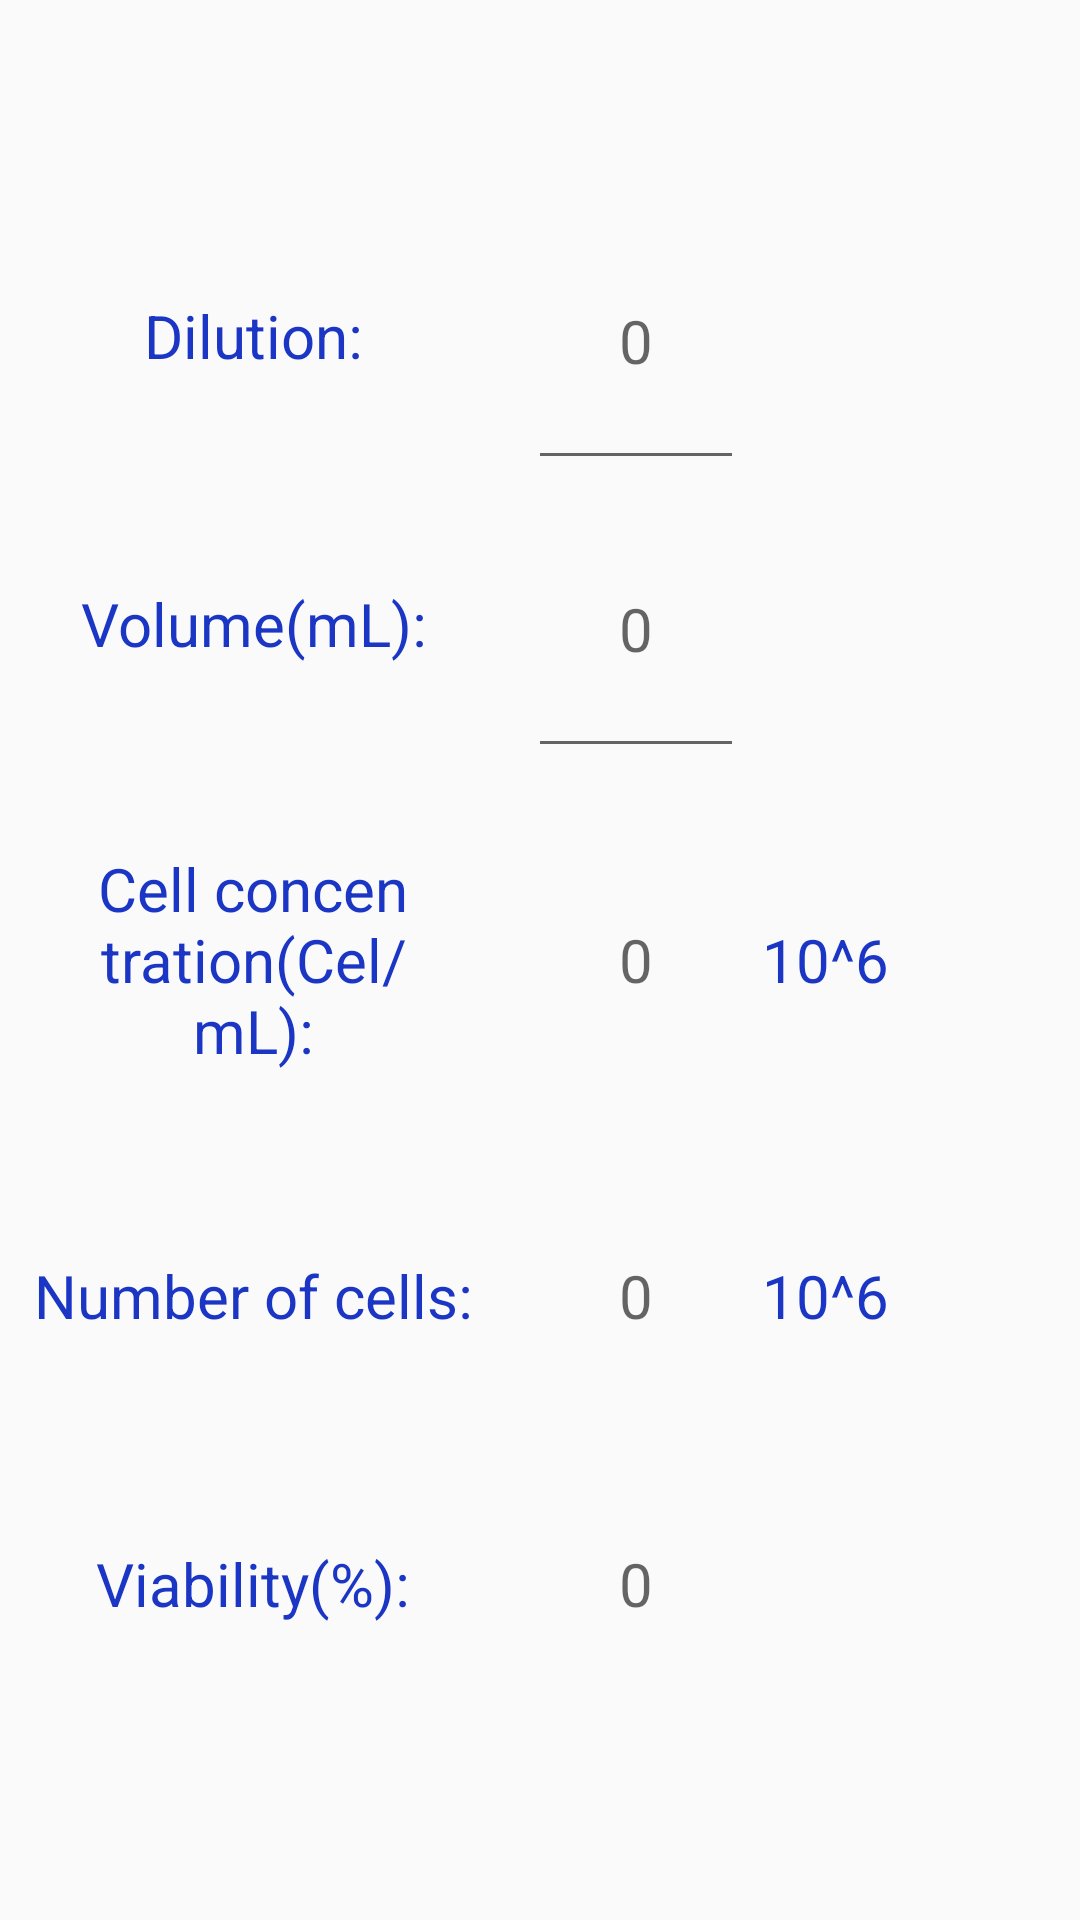

The Android layout XML behind this screen, and the referenced resources:
<!-- AndroidManifest.xml: application theme AppTheme -->
<!-- res/layout/calculadora_layout.xml -->
<?xml version="1.0" encoding="utf-8"?>
<ScrollView xmlns:android="http://schemas.android.com/apk/res/android"
    android:layout_width="match_parent"
    android:layout_height="match_parent"
    android:fillViewport="true">
<LinearLayout xmlns:android="http://schemas.android.com/apk/res/android"
    android:orientation="vertical" android:layout_width="match_parent"
    android:layout_height="match_parent"
    android:weightSum="100">
<Space
    android:layout_width="match_parent"
    android:layout_height="wrap_content"
    android:layout_weight="10"/>

    <LinearLayout
        android:layout_width="match_parent"
        android:layout_height="0dp"
        android:weightSum="10"
        android:layout_weight="15"
        android:orientation="horizontal"
       >
        <LinearLayout
            android:layout_width="0dp"
            android:layout_height="match_parent"
            android:layout_weight="0.3"/>
        <TextView
            android:layout_width="0dp"
            android:layout_height="match_parent"
            android:text="@string/dilucion"
            style="@style/textosCalculadora"
            android:layout_weight="4.1"
            android:layout_gravity="center"
            android:gravity="center"
            />

        <Space
            android:layout_width="0dp"
            android:layout_height="match_parent"
            android:layout_weight="0.5"/>

        <EditText
            android:layout_width="0dp"
            android:layout_height="match_parent"
            android:layout_weight="2"
            android:id="@+id/dilucion"
            style="@style/textosCalculadora"
            android:hint="0"
            android:inputType="numberDecimal"
            android:gravity="center"/>
        <Space
            android:layout_width="0dp"
            android:layout_height="match_parent"
            android:layout_weight="2"/>

    </LinearLayout>






    <LinearLayout
    android:layout_width="match_parent"
    android:layout_height="0dp"
    android:weightSum="10"
    android:orientation="horizontal"
        android:layout_weight="15"
    >
        <LinearLayout
            android:layout_width="0dp"
            android:layout_height="match_parent"
            android:layout_weight="0.3"/>
    <TextView
        android:layout_width="0dp"
        android:layout_height="match_parent"
        android:text="@string/volumen"
        style="@style/textosCalculadora"
        android:layout_weight="4.1"
        android:gravity="center"
        />

    <Space
        android:layout_width="wrap_content"
        android:layout_height="match_parent"
        android:layout_weight="0.5"/>

    <EditText
        android:layout_width="0dp"
        android:layout_height="match_parent"
        android:layout_weight="2"
        android:id="@+id/volumen"
        style="@style/textosCalculadora"
        android:hint="0"
        android:inputType="numberDecimal"
        android:gravity="center"/>

        <Space
            android:layout_width="wrap_content"
            android:layout_height="match_parent"
            android:layout_weight="2"/>

</LinearLayout>

    <LinearLayout
        android:layout_width="match_parent"
        android:layout_height="0dp"
        android:weightSum="10"
        android:orientation="horizontal"
        android:layout_weight="20"
        >
        <LinearLayout
            android:layout_width="0dp"
            android:layout_height="match_parent"
            android:layout_weight="0.3"/>
        <TextView
            android:layout_width="0dp"
            android:layout_height="match_parent"
            android:text="@string/concentracionCelular"
            style="@style/textosCalculadora"
            android:layout_weight="4.1"
            android:gravity="center"
            />

        <Space
            android:layout_width="0dp"
            android:layout_height="match_parent"
            android:layout_weight="0.5"/>

        <TextView
            android:layout_width="0dp"
            android:layout_height="match_parent"
            android:inputType="none"
            android:layout_weight="2"
            android:id="@+id/concentracionCelular"
            style="@style/textosCalculadora"
            android:gravity="center"
            android:hint="0"/>

        <TextView
            android:layout_width="0dp"
            android:layout_height="match_parent"
            android:text="@string/factor"
            style="@style/textosCalculadora"
            android:layout_weight="1.5"
            android:gravity="center"
            />
    </LinearLayout>

    <LinearLayout
        android:layout_width="match_parent"
        android:layout_height="0dp"
        android:weightSum="10"
        android:orientation="horizontal"
        android:layout_weight="15"
        >
        <LinearLayout
            android:layout_width="0dp"
            android:layout_height="match_parent"
            android:layout_weight="0.3"/>

        <TextView
            android:layout_width="0dp"
            android:layout_height="match_parent"
            android:text="@string/cantidadCelulas"
            style="@style/textosCalculadora"
            android:layout_weight="4.1"
            android:gravity="center"
            />

        <Space
            android:layout_width="wrap_content"
            android:layout_height="match_parent"
            android:layout_weight="0.5"/>

        <TextView
            android:layout_width="0dp"
            android:layout_height="match_parent"
            android:layout_weight="2"
            android:id="@+id/cantidadCelulas"
            style="@style/textosCalculadora"
            android:inputType="none"
            android:hint="0"
            android:gravity="center"/>


        <TextView
            android:layout_width="0dp"
            android:layout_height="match_parent"
            android:text="@string/factor"
            style="@style/textosCalculadora"
            android:layout_weight="1.5"
            android:gravity="center"
            />
    </LinearLayout>

    <LinearLayout
        android:layout_width="match_parent"
        android:layout_height="0dp"
        android:weightSum="10"
        android:orientation="horizontal"
        android:layout_weight="15"
        >
        <LinearLayout
            android:layout_width="0dp"
            android:layout_height="match_parent"
            android:layout_weight="0.3"/>

        <TextView
            android:layout_width="0dp"
            android:layout_height="match_parent"
            android:text="@string/viabilidad"
            style="@style/textosCalculadora"
            android:inputType="none|numberDecimal"
            android:layout_weight="4.1"
            android:gravity="center"
            />

        <Space
            android:layout_width="wrap_content"
            android:layout_height="match_parent"
            android:layout_weight="0.5"/>

        <TextView
            android:layout_width="0dp"
            android:layout_height="match_parent"
            android:layout_weight="2"
            android:id="@+id/viabilidad"
            android:inputType="none"
            style="@style/textosCalculadora"
            android:hint="0"
            android:gravity="center"/>

        <Space
            android:layout_width="wrap_content"
            android:layout_height="match_parent"
            android:layout_weight="2"/>

    </LinearLayout>








</LinearLayout>
</ScrollView>
<!-- resources referenced by this layout -->
<resources>
  <string name="cantidadCelulas">Number of cells: </string>
  <string name="concentracionCelular">Cell concentration(Cel/mL): </string>
  <string name="dilucion">Dilution: </string>
  <string name="factor">10^6</string>
  <string name="viabilidad">Viability(%): </string>
  <string name="volumen">Volume(mL): </string>
  <style name="textosCalculadora">
          <item name="android:textSize">@dimen/textosCalculadora</item>
          <item name="android:textColor">@color/letrasCalculadora</item>
  
  
  
      </style>
  <style name="AppTheme" parent="Theme.AppCompat.Light.DarkActionBar">
          
          <item name="colorPrimary">@color/colorPrimary</item>
          <item name="colorPrimaryDark">@color/colorPrimaryDark</item>
          <item name="colorAccent">@color/colorAccent</item>
      </style>
  <dimen name="textosCalculadora">15sp</dimen>
  <color name="letrasCalculadora">#1b36c4</color>
  <color name="colorPrimary">#3F51B5</color>
  <color name="colorPrimaryDark">#303F9F</color>
  <color name="colorAccent">#FF4081</color>
</resources>
